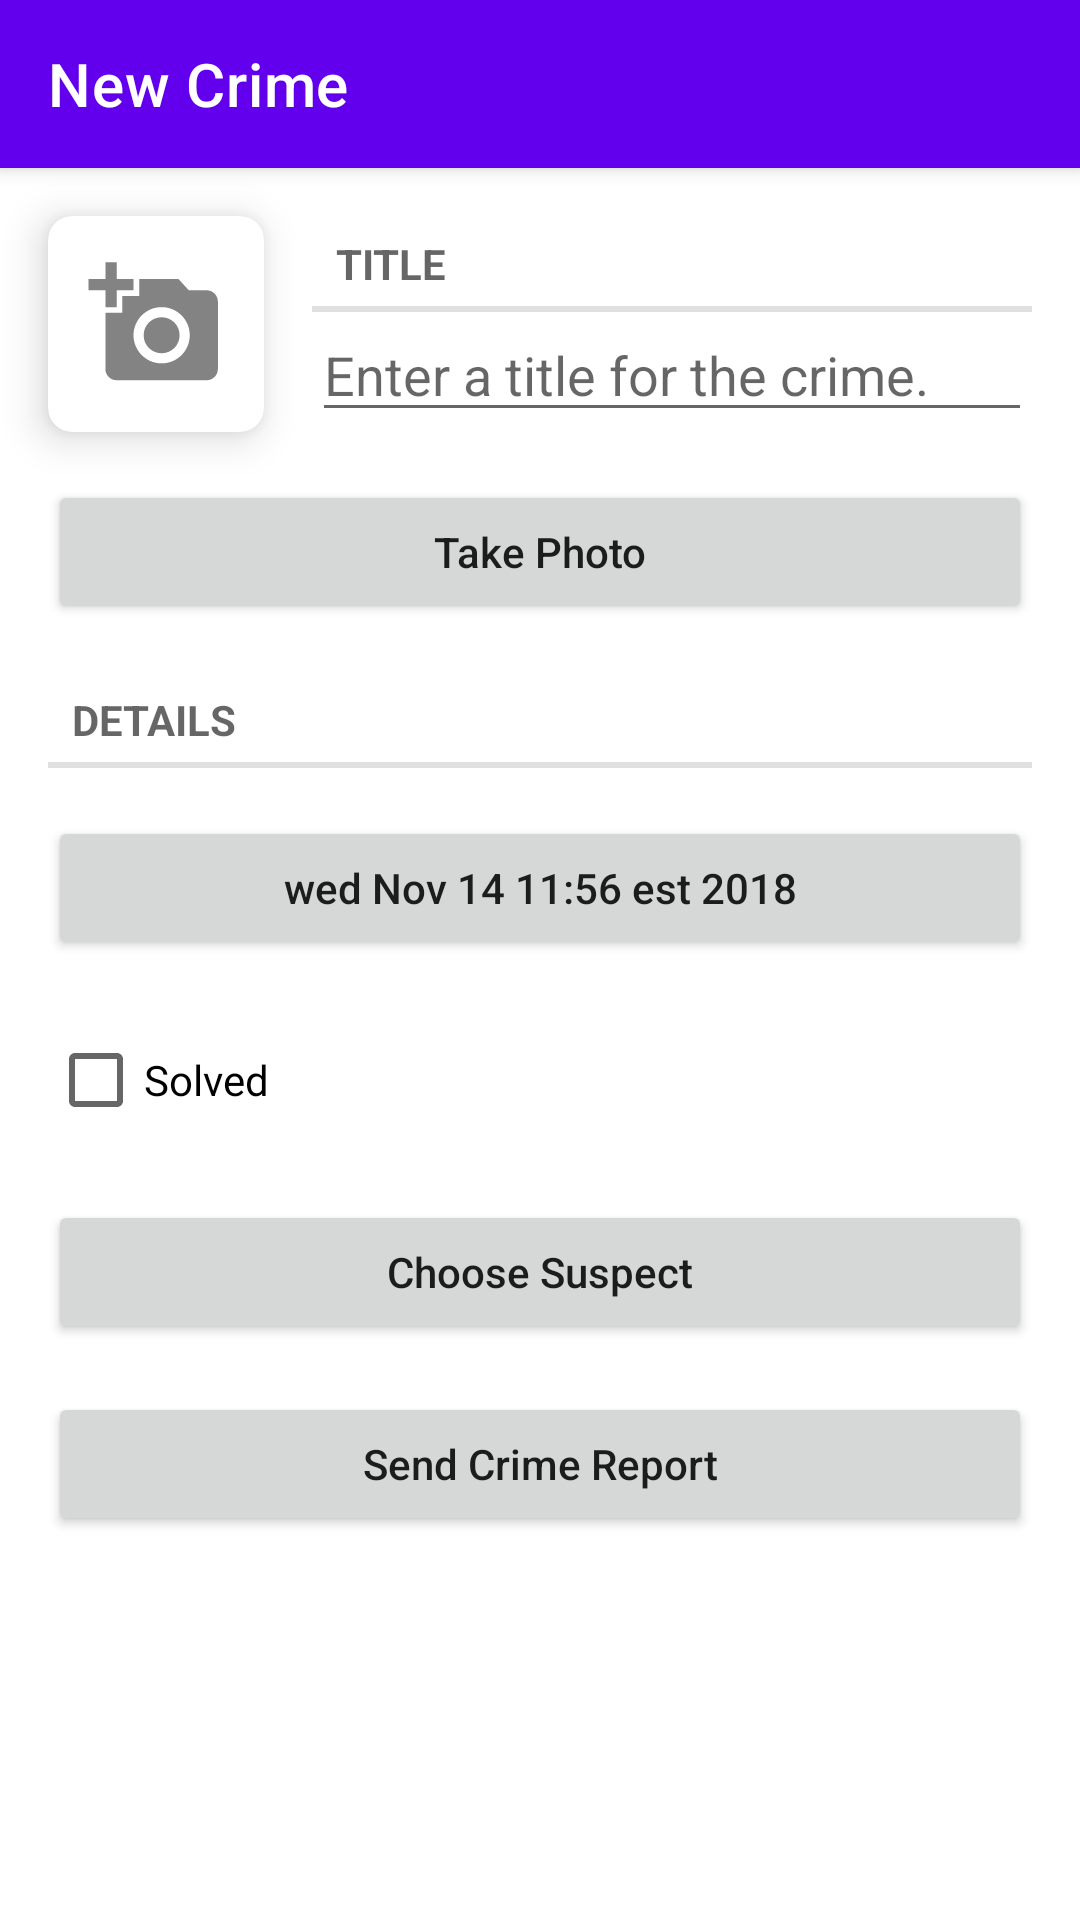

The Android layout XML behind this screen, and the referenced resources:
<!-- AndroidManifest.xml: application theme Theme.CriminalIntent -->
<!-- res/layout/fragment_crime.xml -->
<?xml version="1.0" encoding="utf-8"?>
<androidx.constraintlayout.widget.ConstraintLayout xmlns:android="http://schemas.android.com/apk/res/android"
    xmlns:app="http://schemas.android.com/apk/res-auto"
    xmlns:tools="http://schemas.android.com/tools"
    android:layout_width="match_parent"
    android:layout_height="match_parent"
    android:orientation="vertical"
    tools:context=".fragments.CrimeFragment">

    <androidx.appcompat.widget.Toolbar
        android:id="@+id/toolbar"
        style="@style/Widget.MaterialComponents.Toolbar.Primary"
        android:layout_width="match_parent"
        android:layout_height="?attr/actionBarSize"
        app:layout_constraintEnd_toEndOf="parent"
        app:layout_constraintStart_toStartOf="parent"
        app:layout_constraintTop_toTopOf="parent"
        app:title="@string/new_crime" />



    <com.google.android.material.card.MaterialCardView
        android:id="@+id/image_card"
        android:layout_width="0dp"
        android:layout_height="0dp"
        android:layout_margin="16dp"
        app:layout_constraintDimensionRatio="1:1"
        app:layout_constraintStart_toStartOf="parent"
        app:layout_constraintTop_toBottomOf="@+id/toolbar"
        app:layout_constraintWidth_percent="0.2"
        app:cardElevation="8dp"
        app:cardCornerRadius="8dp">

        <ImageView
            android:id="@+id/crime_image"
            android:layout_width="match_parent"
            android:layout_height="match_parent"
            android:src="@drawable/ic_add_photo"
            android:scaleType="centerCrop"/>

    </com.google.android.material.card.MaterialCardView>

    <Button
        android:id="@+id/take_photo"
        android:layout_width="match_parent"
        android:layout_height="wrap_content"
        android:layout_margin="16dp"
        android:text="Take Photo"
        android:textAllCaps="false"
        app:layout_constraintEnd_toEndOf="parent"
        app:layout_constraintStart_toStartOf="parent"
        app:layout_constraintTop_toBottomOf="@+id/image_card" />

    <TextView
        android:id="@+id/textView"
        style="?android:listSeparatorTextViewStyle"
        android:layout_width="0dp"
        android:layout_height="wrap_content"
        android:layout_marginStart="16dp"
        android:layout_marginEnd="16dp"
        android:text="@string/crime_title_label"
        app:layout_constraintEnd_toEndOf="parent"
        app:layout_constraintStart_toEndOf="@+id/image_card"
        app:layout_constraintTop_toTopOf="@+id/image_card" />

    <EditText
        android:id="@+id/crime_title"
        android:layout_width="0dp"
        android:layout_height="wrap_content"
        android:layout_marginStart="16dp"
        android:layout_marginEnd="16dp"
        android:hint="@string/crime_title_hint"
        android:imeOptions="actionDone"
        android:inputType="textCapSentences"
        android:maxLines="1"
        android:textColor="@color/black"
        app:layout_constraintBottom_toBottomOf="@+id/image_card"
        app:layout_constraintEnd_toEndOf="parent"
        app:layout_constraintStart_toEndOf="@+id/image_card" />

    <TextView
        android:id="@+id/textView2"
        style="?android:listSeparatorTextViewStyle"
        android:layout_width="match_parent"
        android:layout_height="wrap_content"
        android:layout_margin="16dp"
        android:text="@string/crime_detail_label"
        app:layout_constraintEnd_toEndOf="parent"
        app:layout_constraintStart_toStartOf="parent"
        app:layout_constraintTop_toBottomOf="@+id/take_photo" />

    <Button
        android:id="@+id/crime_date"
        android:layout_width="match_parent"
        android:layout_height="wrap_content"
        android:text="wed Nov 14 11:56 est 2018"
        android:textAllCaps="false"
        android:layout_margin="16dp"
        app:layout_constraintEnd_toEndOf="parent"
        app:layout_constraintStart_toStartOf="parent"
        app:layout_constraintTop_toBottomOf="@+id/textView2" />

    <CheckBox
        android:id="@+id/crime_solved"
        android:layout_width="match_parent"
        android:layout_height="wrap_content"
        android:layout_margin="16dp"
        android:text="@string/crime_solved_label"
        app:layout_constraintEnd_toEndOf="parent"
        app:layout_constraintStart_toStartOf="parent"
        app:layout_constraintTop_toBottomOf="@+id/crime_date" />

    <Button
        android:id="@+id/crime_suspect"
        android:layout_width="match_parent"
        android:layout_height="wrap_content"
        android:layout_margin="16dp"
        android:text="@string/crime_suspect_text"
        android:textAllCaps="false"
        app:layout_constraintEnd_toEndOf="parent"
        app:layout_constraintStart_toStartOf="parent"
        app:layout_constraintTop_toBottomOf="@+id/crime_solved" />

    <Button
        android:id="@+id/crime_report"
        android:layout_width="match_parent"
        android:layout_height="wrap_content"
        android:layout_margin="16dp"
        android:text="@string/crime_report_text"
        android:textAllCaps="false"
        app:layout_constraintEnd_toEndOf="parent"
        app:layout_constraintStart_toStartOf="parent"
        app:layout_constraintTop_toBottomOf="@+id/crime_suspect" />

</androidx.constraintlayout.widget.ConstraintLayout>
<!-- resources referenced by this layout -->
<resources>
  <!-- drawable ic_add_photo (drawable-anydpi) -->
  <vector xmlns:android="http://schemas.android.com/apk/res/android"
      android:width="24dp"
      android:height="24dp"
      android:viewportWidth="24"
      android:viewportHeight="24"
      android:tint="#646464"
      android:alpha="0.8">
    <group android:scaleX="0.625"
        android:scaleY="0.625"
        android:translateX="4.5"
        android:translateY="4.5">
      <path
          android:fillColor="@android:color/white"
          android:pathData="M3,4V1h2v3h3v2H5v3H3V6H0V4H3zM6,10V7h3V4h7l1.83,2H21c1.1,0 2,0.9 2,2v12c0,1.1 -0.9,2 -2,2H5c-1.1,0 -2,-0.9 -2,-2V10H6zM13,19c2.76,0 5,-2.24 5,-5s-2.24,-5 -5,-5s-5,2.24 -5,5S10.24,19 13,19zM9.8,14c0,1.77 1.43,3.2 3.2,3.2s3.2,-1.43 3.2,-3.2s-1.43,-3.2 -3.2,-3.2S9.8,12.23 9.8,14z"/>
    </group>
  </vector>
  <string name="crime_detail_label">Details</string>
  <string name="crime_report_text">Send Crime Report</string>
  <string name="crime_solved_label">Solved</string>
  <string name="crime_suspect_text">Choose Suspect</string>
  <string name="crime_title_hint">Enter a title for the crime.</string>
  <string name="crime_title_label">Title</string>
  <string name="new_crime">New Crime</string>
  <style name="Theme.CriminalIntent" parent="Theme.MaterialComponents.Light">
          
          <item name="colorPrimary">@color/purple_500</item>
          <item name="colorPrimaryVariant">@color/purple_700</item>
          <item name="colorOnPrimary">@color/white</item>
          
          <item name="colorSecondary">@color/teal_200</item>
          <item name="colorSecondaryVariant">@color/teal_700</item>
          <item name="colorOnSecondary">@color/white</item>
          
          <item name="android:statusBarColor" tools:targetApi="l">?attr/colorPrimaryVariant</item>
          
      </style>
  <!-- not gathered from this repository: default colours our renderer supplied (Android Studio template values) -->
  <color name="purple_500">#FF6200EE</color>
  <color name="purple_700">#FF3700B3</color>
  <color name="teal_200">#FF03DAC5</color>
  <color name="teal_700">#FF018786</color>
  <color name="black">#FF000000</color>
  <color name="white">#FFFFFFFF</color>
</resources>
